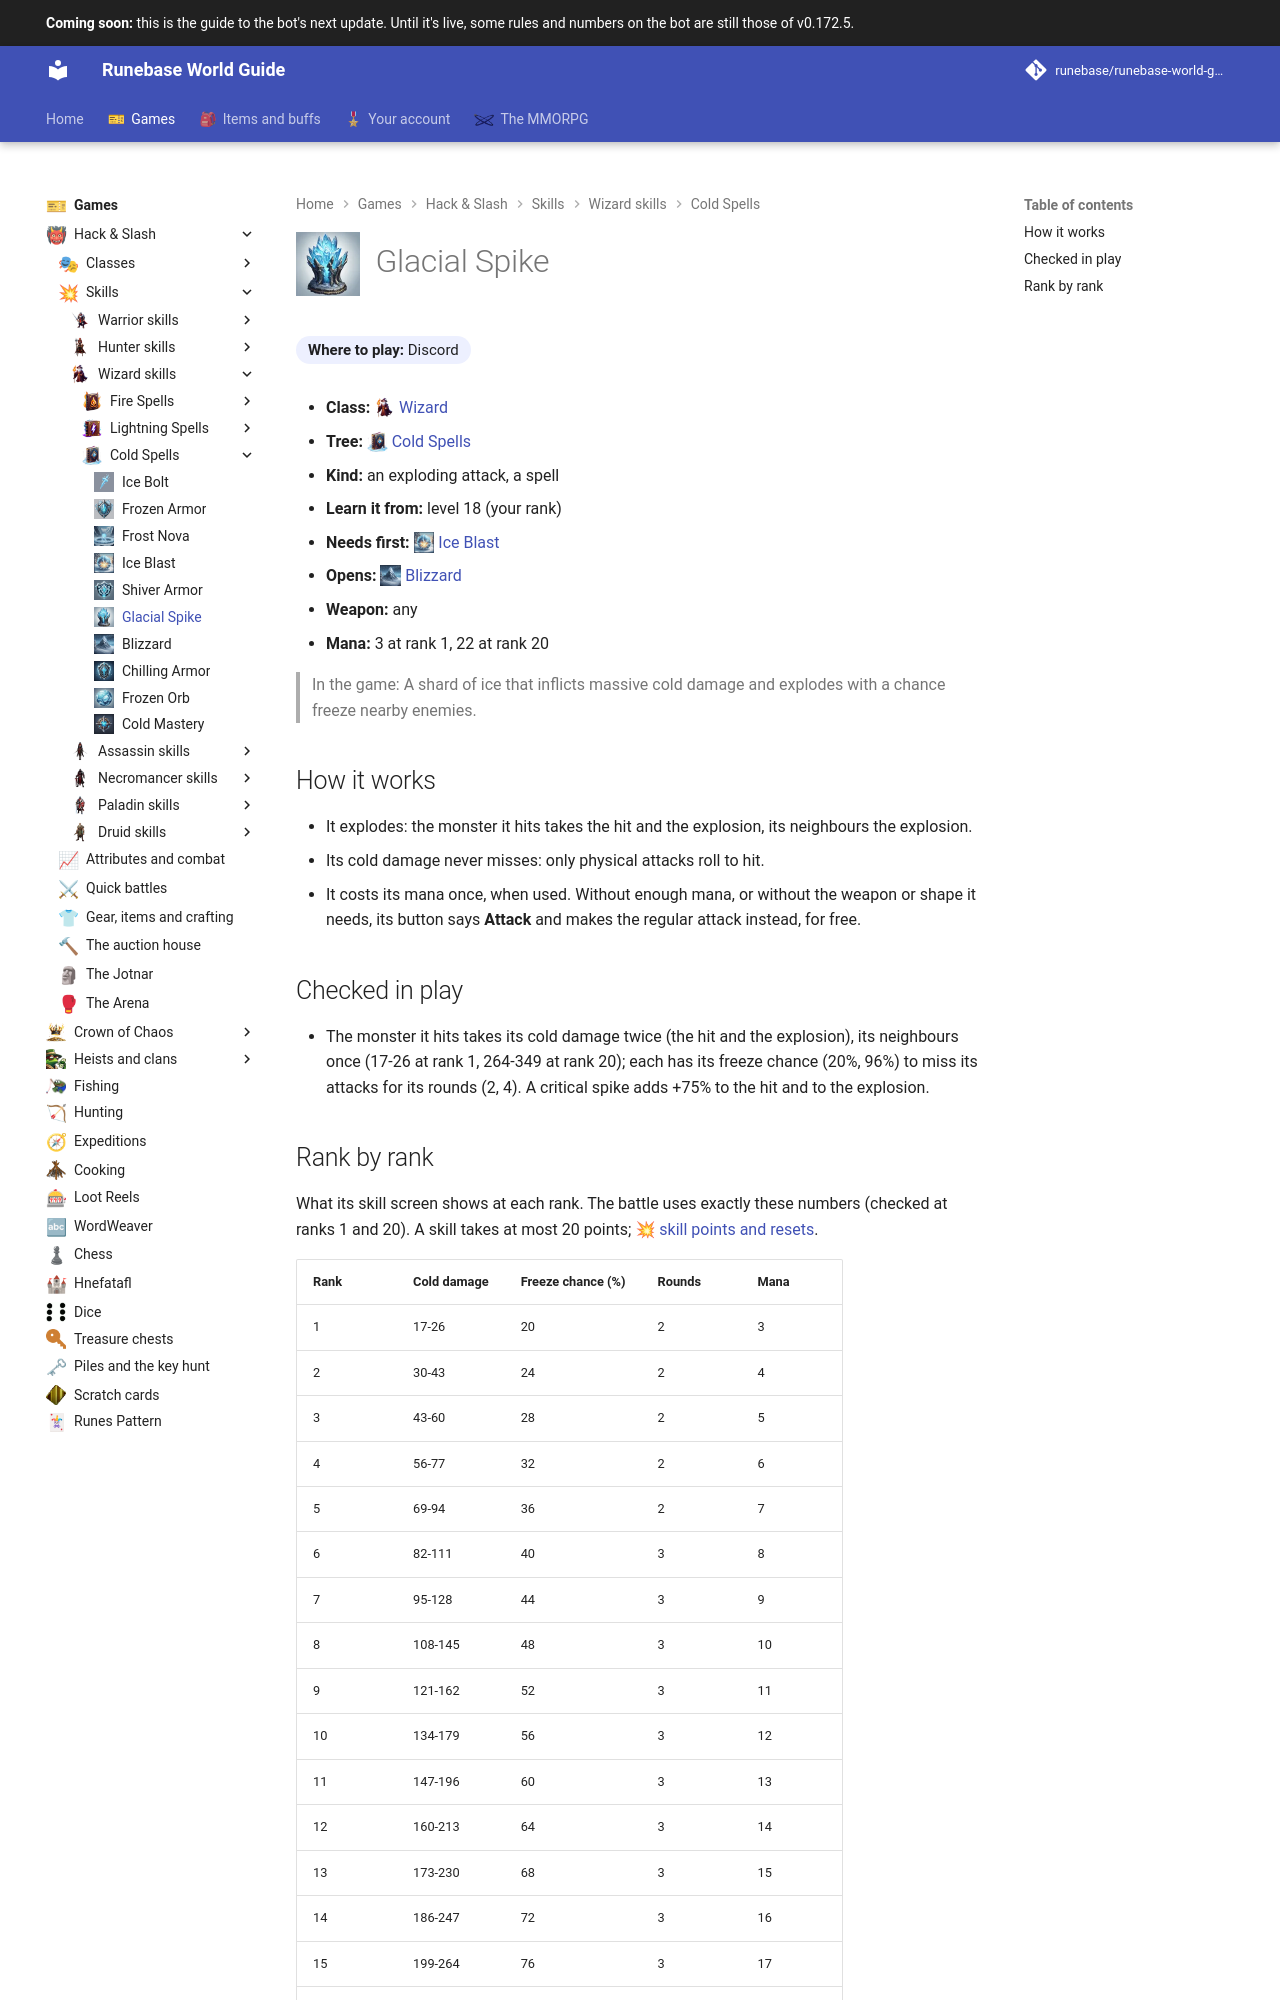

repository: Runebase/runebase-world-guide · page: next/games/hack-and-slash/skills/wizard/cold-spells/glacial-spike/index.html · generator: mkdocs

---
title: "Glacial Spike"
icon: guide/nav
nav_icon: "assets/icons/skill/wizard/glacial-spike.webp"
---

# ![Glacial Spike](../../../../../assets/icons/skill/wizard/glacial-spike.webp){ .gi .gi-title width="64" height="64" loading="lazy" } Glacial Spike

**Where to play:** Discord
{ .where-to-play }

- **Class:** <span class="gi-m">![](../../../../../assets/icons/class/wizard.webp){ .gi .gi-mention width="20" height="20" loading="lazy" }&nbsp;[Wizard](../../../classes/wizard.md)</span>
- **Tree:** <span class="gi-m">![](../../../../../assets/icons/skill-tree/cold-spells.webp){ .gi .gi-mention width="20" height="20" loading="lazy" }&nbsp;[Cold Spells](index.md)</span>
- **Kind:** an exploding attack, a spell
- **Learn it from:** level 18 (your rank)
- **Needs first:** <span class="gi-m">![](../../../../../assets/icons/skill/wizard/ice-blast.webp){ .gi .gi-mention width="20" height="20" loading="lazy" }&nbsp;[Ice Blast](ice-blast.md)</span>
- **Opens:** <span class="gi-m">![](../../../../../assets/icons/skill/wizard/blizzard.webp){ .gi .gi-mention width="20" height="20" loading="lazy" }&nbsp;[Blizzard](blizzard.md)</span>
- **Weapon:** any
- **Mana:** 3 at rank 1, 22 at rank 20

> In the game: A shard of ice that inflicts massive cold damage and explodes with a chance freeze nearby enemies.

## How it works

- It explodes: the monster it hits takes the hit and the explosion, its neighbours the explosion.
- Its cold damage never misses: only physical attacks roll to hit.
- It costs its mana once, when used. Without enough mana, or without the weapon or shape it needs, its button says **Attack** and makes the regular attack instead, for free.

## Checked in play

- The monster it hits takes its cold damage twice (the hit and the explosion), its neighbours once (17-26 at rank 1, 264-349 at rank 20); each has its freeze chance (20%, 96%) to miss its attacks for its rounds (2, 4). A critical spike adds +75% to the hit and to the explosion.
